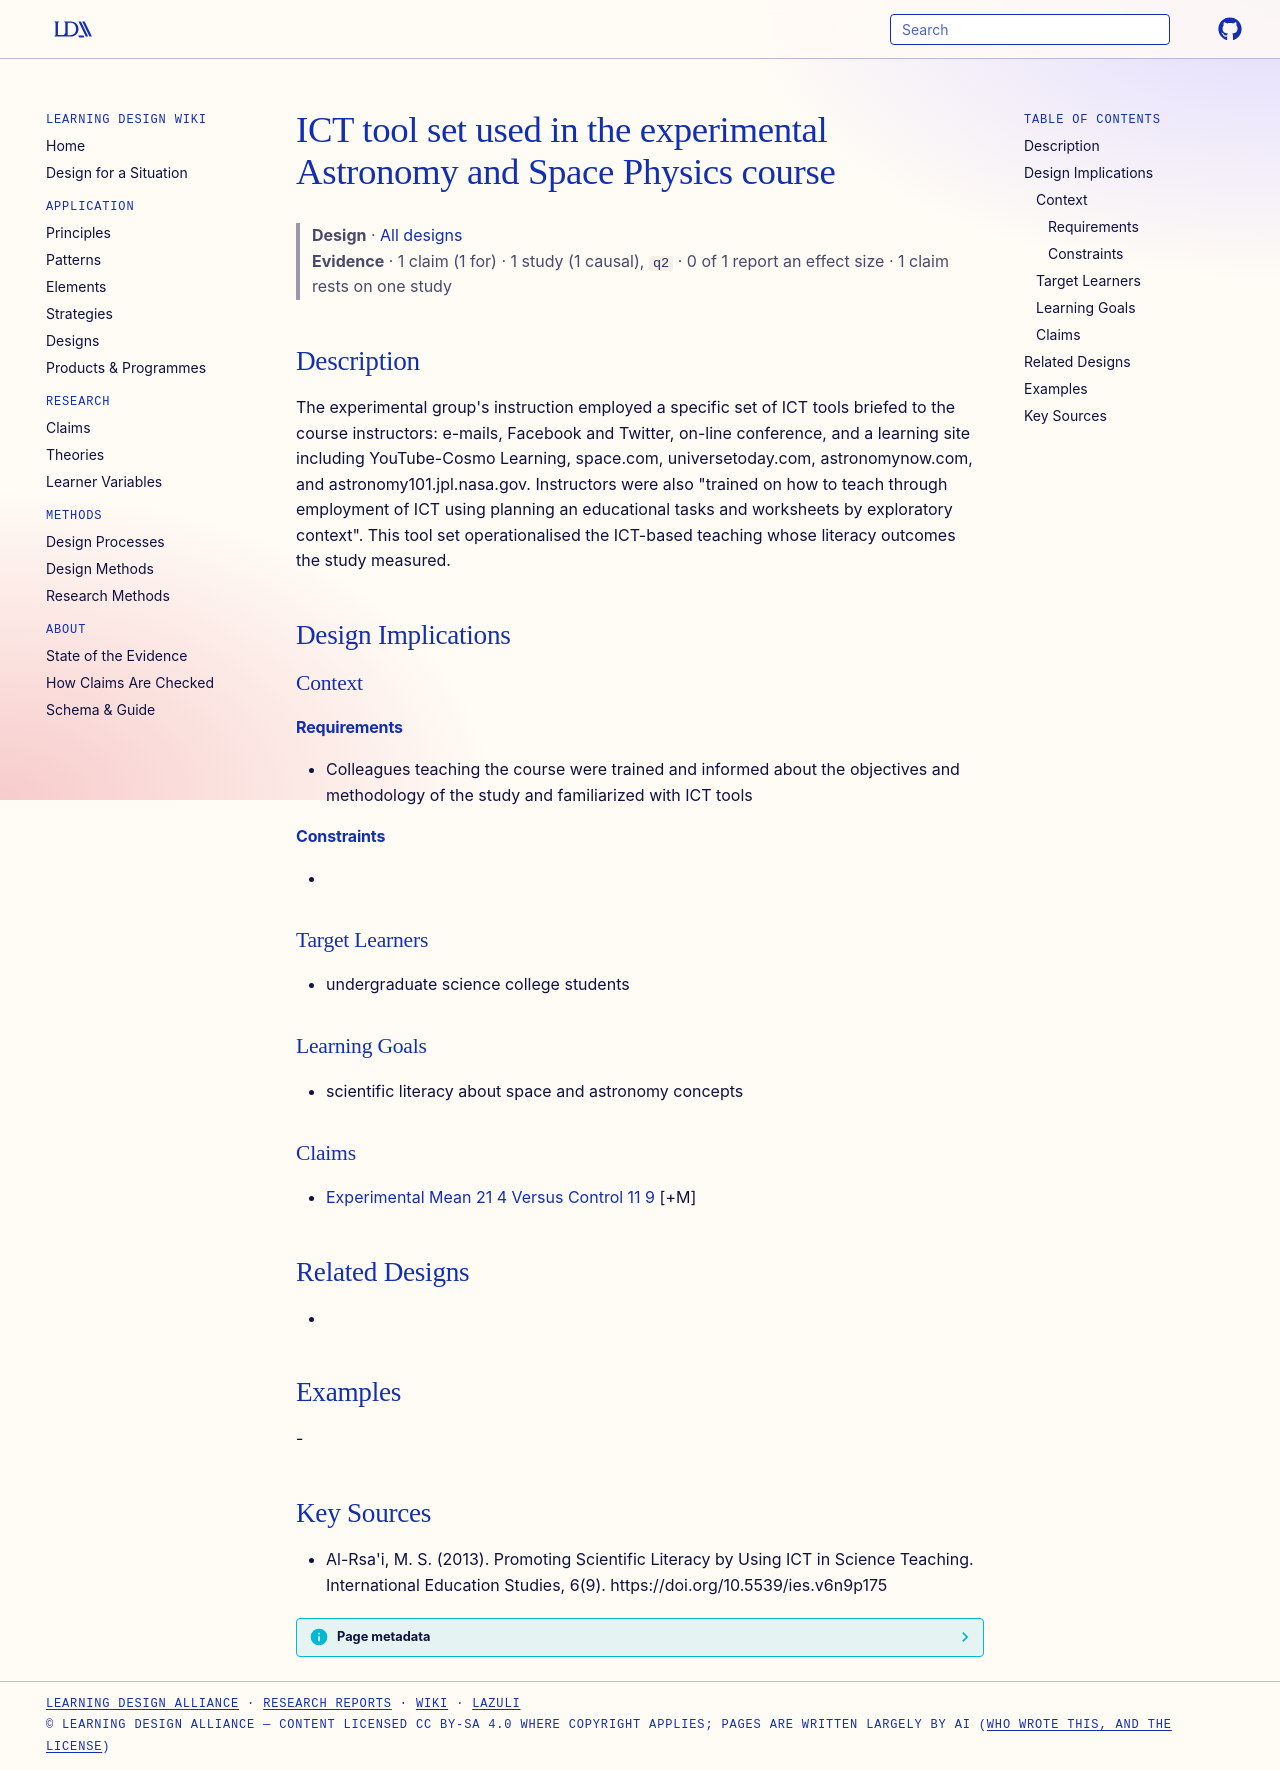

repository: Learning-Design-Alliance/learning-wiki · page: designs/ict-tool-set-astronomy-space-physics-course/index.html · generator: mkdocs

---
type: design
id: ict-tool-set-astronomy-space-physics-course
title: ICT tool set used in the experimental Astronomy and Space Physics course
description: "The experimental group's instruction employed a specific set of ICT tools briefed to the course instructors: e-mails, Facebook and Twitter, on-line conference, and a learning site including YouTube-Cosmo Learning, spa..."
status: review
generated:
  by: "process:settle-candidates"
  at: 2026-11-03
sources:
  - id: al-rsai-2013
    resource: "https://doi.org/10.5539/ies.v6n9p175"
    title: "Al-Rsa'i, M. S. (2013). Promoting Scientific Literacy by Using ICT in Science Teaching. International Education Studies, 6(9). https://doi.org/10.5539/ies.v6n9p175"
    author: "Al-Rsa'i, M. S"
---

# ICT tool set used in the experimental Astronomy and Space Physics course

> **Design** · [All designs](index.md)
> **Evidence** · 1 claim (1 for) · 1 study (1 causal), `q2` · 0 of 1 report an effect size · 1 claim rests on one study

## Description
The experimental group's instruction employed a specific set of ICT tools briefed to the course instructors: e-mails, Facebook and Twitter, on-line conference, and a learning site including YouTube-Cosmo Learning, space.com, universetoday.com, astronomynow.com, and astronomy101.jpl.nasa.gov. Instructors were also "trained on how to teach through employment of ICT using planning an educational tasks and worksheets by exploratory context". This tool set operationalised the ICT-based teaching whose literacy outcomes the study measured.

## Design Implications

### Context
#### Requirements
- Colleagues teaching the course were trained and informed about the objectives and methodology of the study and familiarized with ICT tools
#### Constraints
- 

### Target Learners
- undergraduate science college students

### Learning Goals
- scientific literacy about space and astronomy concepts

### Claims
- [Experimental Mean 21 4 Versus Control 11 9](../claims/experimental-mean-21-4-versus-control-11-9.md) [+M]

## Related Designs
- 

## Examples
-

## Key Sources
- Al-Rsa'i, M. S. (2013). Promoting Scientific Literacy by Using ICT in Science Teaching. International Education Studies, 6(9). https://doi.org/10.5539/ies.v6n9p175
